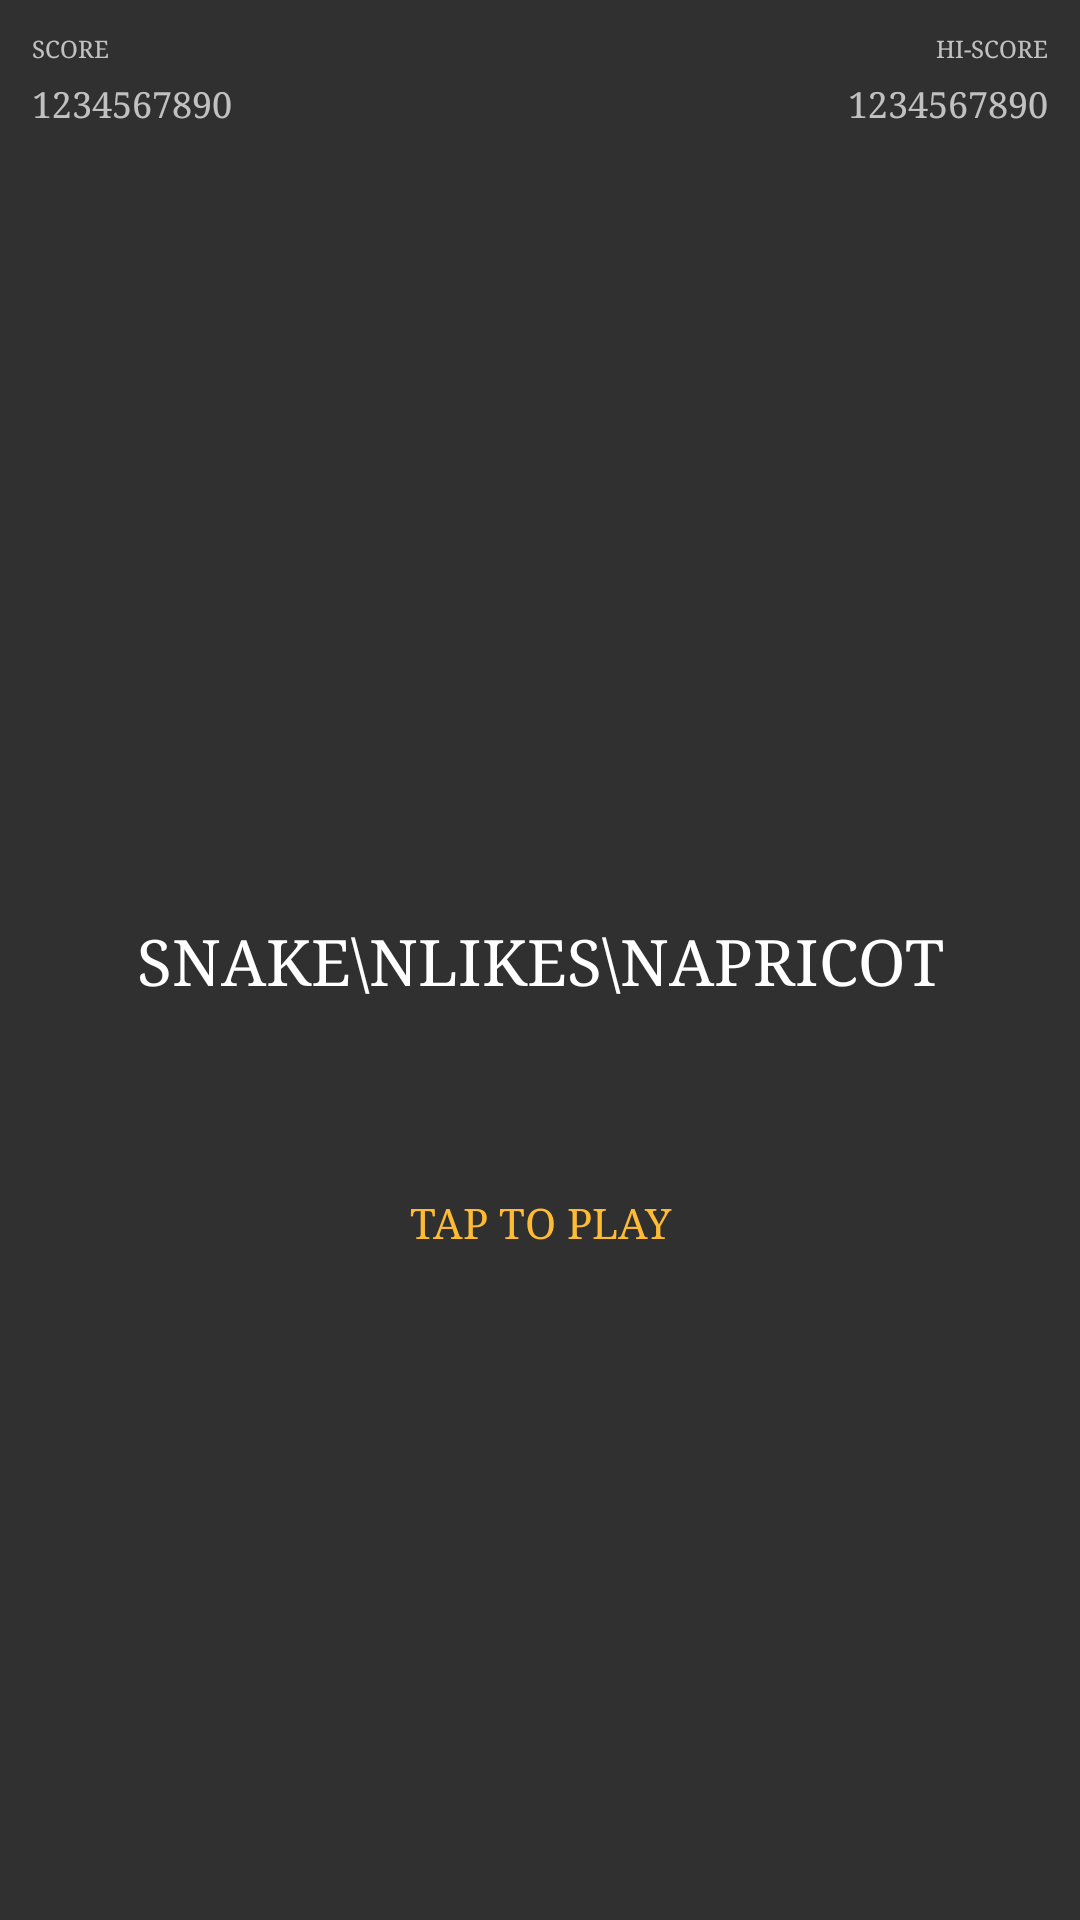

Layout XML and referenced resources for this Android screen:
<!-- AndroidManifest.xml: application theme AppTheme -->
<!-- res/layout/activity_main.xml -->
<?xml version="1.0" encoding="utf-8"?>
<RelativeLayout xmlns:android="http://schemas.android.com/apk/res/android"
    xmlns:app="http://schemas.android.com/apk/res-auto"
    xmlns:tools="http://schemas.android.com/tools"
    android:layout_width="match_parent"
    android:layout_height="match_parent"
    android:id="@+id/layoutMain"
    tools:context=".views.MainActivity"
    >

    <TextView
        android:id="@+id/labelCurrentScore"
        android:layout_width="wrap_content"
        android:layout_height="wrap_content"
        android:layout_alignLeft="@+id/invisibleRow"
        android:layout_marginLeft="32px"
        android:layout_marginTop="32px"
        android:layout_marginBottom="16px"
        android:gravity="left"
        android:text="SCORE"
        android:textSize="24px" />

    <TextView
        android:id="@+id/labelHighScore"
        android:layout_width="wrap_content"
        android:layout_height="wrap_content"
        android:layout_alignRight="@+id/invisibleRow"
        android:layout_marginRight="32px"
        android:layout_marginTop="32px"
        android:layout_marginBottom="16px"
        android:gravity="right"
        android:text="HI-SCORE"
        android:textSize="24px" />

    <TextView
        android:id="@+id/tvCurrentScore"
        android:layout_width="wrap_content"
        android:layout_height="wrap_content"
        android:layout_alignLeft="@+id/invisibleRow"
        android:layout_below="@+id/labelCurrentScore"
        android:layout_marginLeft="32px"
        android:gravity="left"
        android:text="1234567890"
        android:textSize="36px"
        tools:ignore="UnknownId" />

    <TextView
        android:id="@+id/tvHighScore"
        android:layout_width="wrap_content"
        android:layout_height="wrap_content"
        android:layout_alignRight="@+id/invisibleRow"
        android:layout_below="@+id/labelHighScore"
        android:layout_marginRight="32px"
        android:gravity="right"
        android:text="1234567890"
        android:textSize="36px"
        tools:ignore="UnknownId" />

    <View
        android:id="@+id/invisibleRow"
        android:layout_width="match_parent"
        android:layout_height="match_parent"/>

    <TextView
        android:id="@+id/tvTitle"
        android:layout_width="match_parent"
        android:layout_height="wrap_content"
        android:layout_centerVertical="true"
        android:gravity="center"
        android:text="Snake\nlikes\nApricot"
        android:textAllCaps="true"
        android:textColor="@android:color/white"
        android:textSize="64px"
        tools:ignore="UnknownId" />

    <TextView
        android:id="@+id/tvTapToPlay"
        android:layout_width="match_parent"
        android:layout_height="wrap_content"
        android:layout_below="@+id/tvTitle"
        android:gravity="center"
        android:layout_marginTop="64dp"
        android:text="TAP TO PLAY"
        android:textAllCaps="false"
        android:textColor="@android:color/holo_orange_light"
        tools:ignore="UnknownId" />

</RelativeLayout>
<!-- resources referenced by this layout -->
<resources>
  <style name="AppTheme" parent="@style/Theme">
          <item name="android:typeface">serif</item>
          
      </style>
  <style name="Theme" parent="Theme.AppCompat.NoActionBar">
  
      </style>
</resources>
